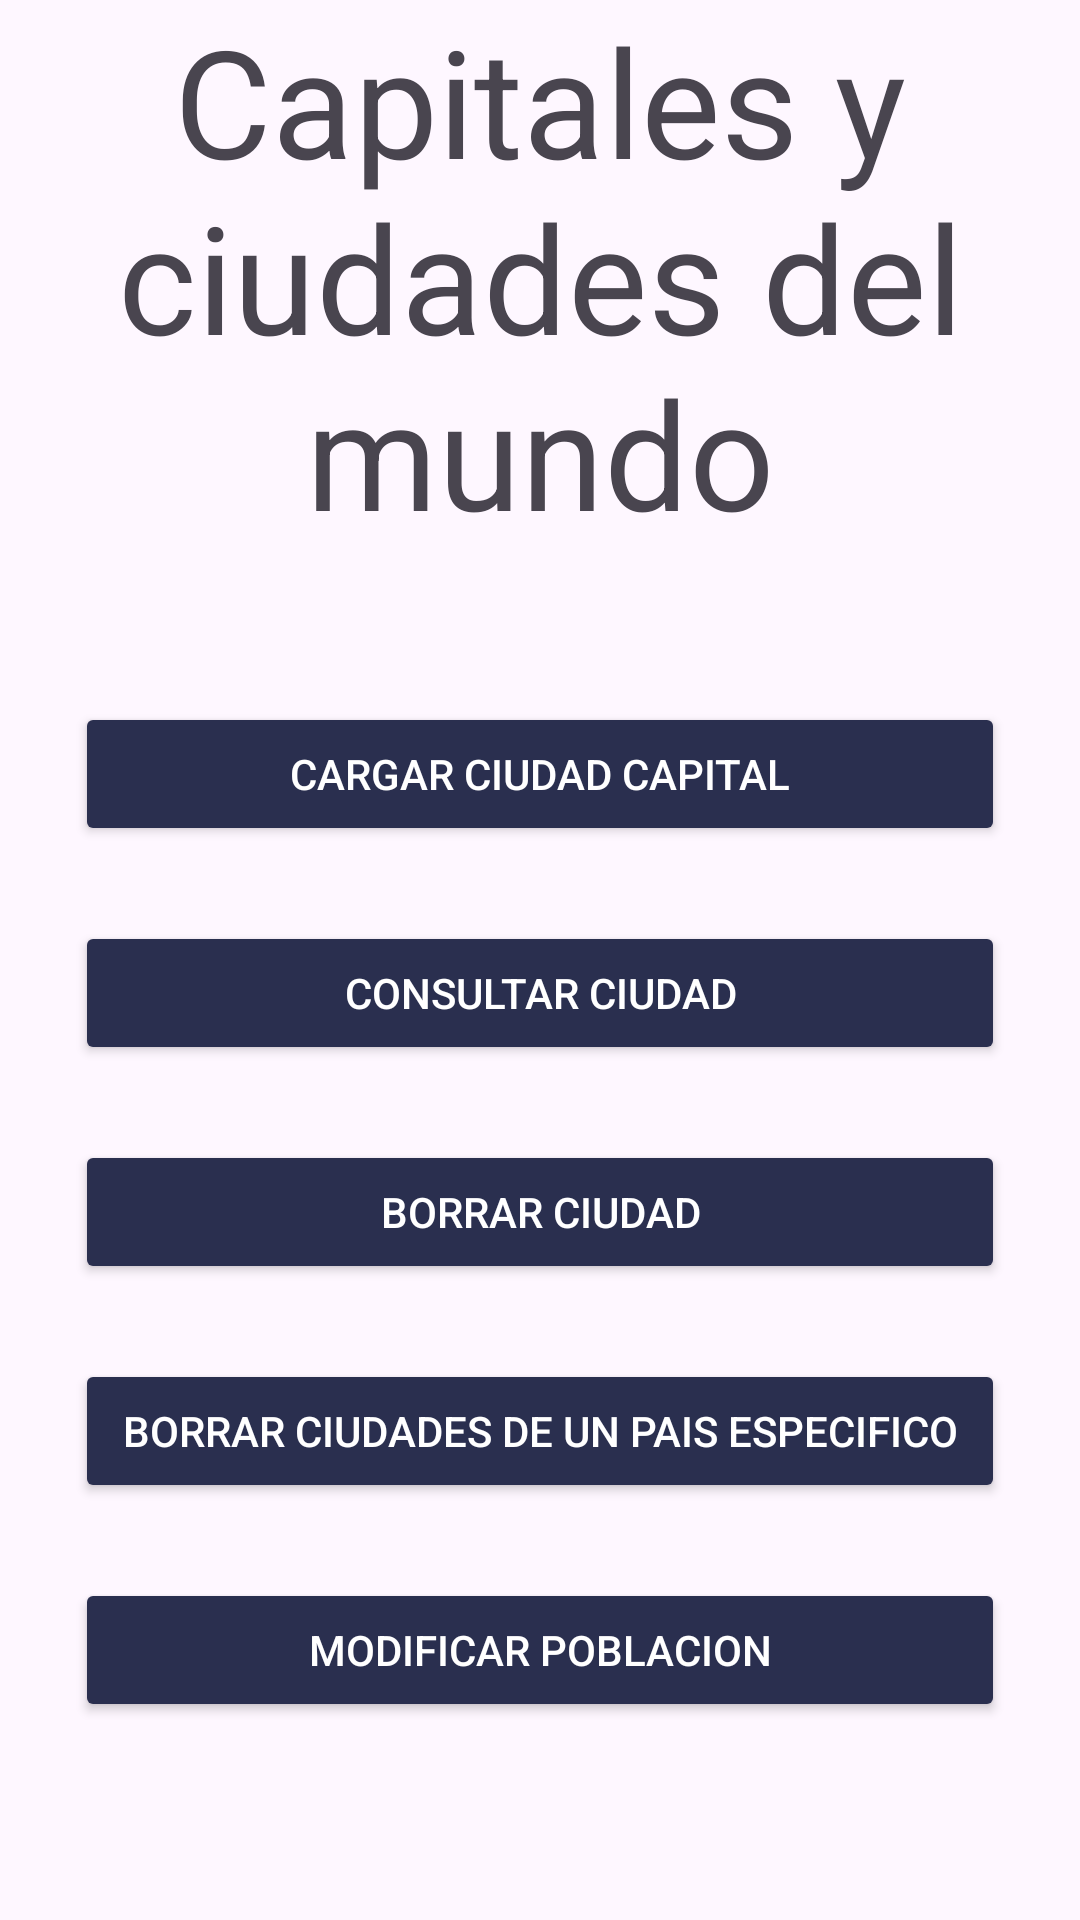

Android layout source for this screen:
<!-- AndroidManifest.xml: application theme Theme.TP2Punto2 -->
<!-- res/layout/activity_main.xml -->
<?xml version="1.0" encoding="utf-8"?>
<androidx.constraintlayout.widget.ConstraintLayout xmlns:android="http://schemas.android.com/apk/res/android"
    xmlns:app="http://schemas.android.com/apk/res-auto"
    xmlns:tools="http://schemas.android.com/tools"
    android:layout_width="match_parent"
    android:layout_height="match_parent"
    tools:context=".MainActivity">

    <LinearLayout
        android:id="@+id/linearLayout"
        android:layout_width="match_parent"
        android:layout_height="match_parent"
        android:orientation="vertical"
        app:layout_anchorGravity="center">


        <TextView
            android:layout_width="wrap_content"
            android:layout_height="wrap_content"
            android:text="Capitales y ciudades del mundo"
            android:textSize="50sp"
            android:gravity="center"/>
        <Button
            android:id="@+id/btn_CiudadCapital"
            android:layout_width="match_parent"
            android:layout_height="wrap_content"
            android:layout_marginLeft="25dp"
            android:layout_marginTop="50dp"
            android:layout_marginRight="25dp"
            android:backgroundTint="#2A2F4F"
            android:text="Cargar ciudad capital"
            android:textColor="@color/white"
            tools:ignore="VisualLintButtonSize" />
        <Button
            android:id="@+id/btnConsultar"
            android:layout_width="match_parent"
            android:layout_height="wrap_content"
            android:layout_marginLeft="25dp"
            android:layout_marginTop="25dp"
            android:layout_marginRight="25dp"
            android:backgroundTint="#2A2F4F"
            android:text="Consultar ciudad"
            android:textColor="@color/white"
            tools:ignore="VisualLintButtonSize" />
        <Button
            android:id="@+id/btnBorrar"
            android:layout_width="match_parent"
            android:layout_height="wrap_content"
            android:layout_marginLeft="25dp"
            android:layout_marginTop="25dp"
            android:layout_marginRight="25dp"
            android:backgroundTint="#2A2F4F"
            android:text="Borrar ciudad"
            android:textColor="@color/white"
            tools:ignore="VisualLintButtonSize" />
        <Button
            android:id="@+id/btnBorrarCiudades"
            android:layout_width="match_parent"
            android:layout_height="wrap_content"
            android:layout_marginLeft="25dp"
            android:layout_marginTop="25dp"
            android:layout_marginRight="25dp"
            android:backgroundTint="#2A2F4F"
            android:text="Borrar ciudades de un pais especifico"
            android:textColor="@color/white"
            tools:ignore="VisualLintButtonSize" />

        <Button
            android:id="@+id/btnModificarPoblacion"
            android:layout_width="match_parent"
            android:layout_height="wrap_content"
            android:layout_marginLeft="25dp"
            android:layout_marginTop="25dp"
            android:layout_marginRight="25dp"
            android:backgroundTint="#2A2F4F"
            android:text="Modificar poblacion"
            android:textColor="@color/white"
            tools:ignore="VisualLintButtonSize" />
    </LinearLayout>

</androidx.constraintlayout.widget.ConstraintLayout>
<!-- resources referenced by this layout -->
<resources>
  <style name="Theme.TP2Punto2" parent="Base.Theme.TP2Punto2" />
  <style name="Base.Theme.TP2Punto2" parent="Theme.Material3.DayNight.NoActionBar">
          
          
      </style>
  <!-- not gathered from this repository: default colours our renderer supplied (Android Studio template values) -->
  <color name="white">#FFFFFFFF</color>
</resources>
